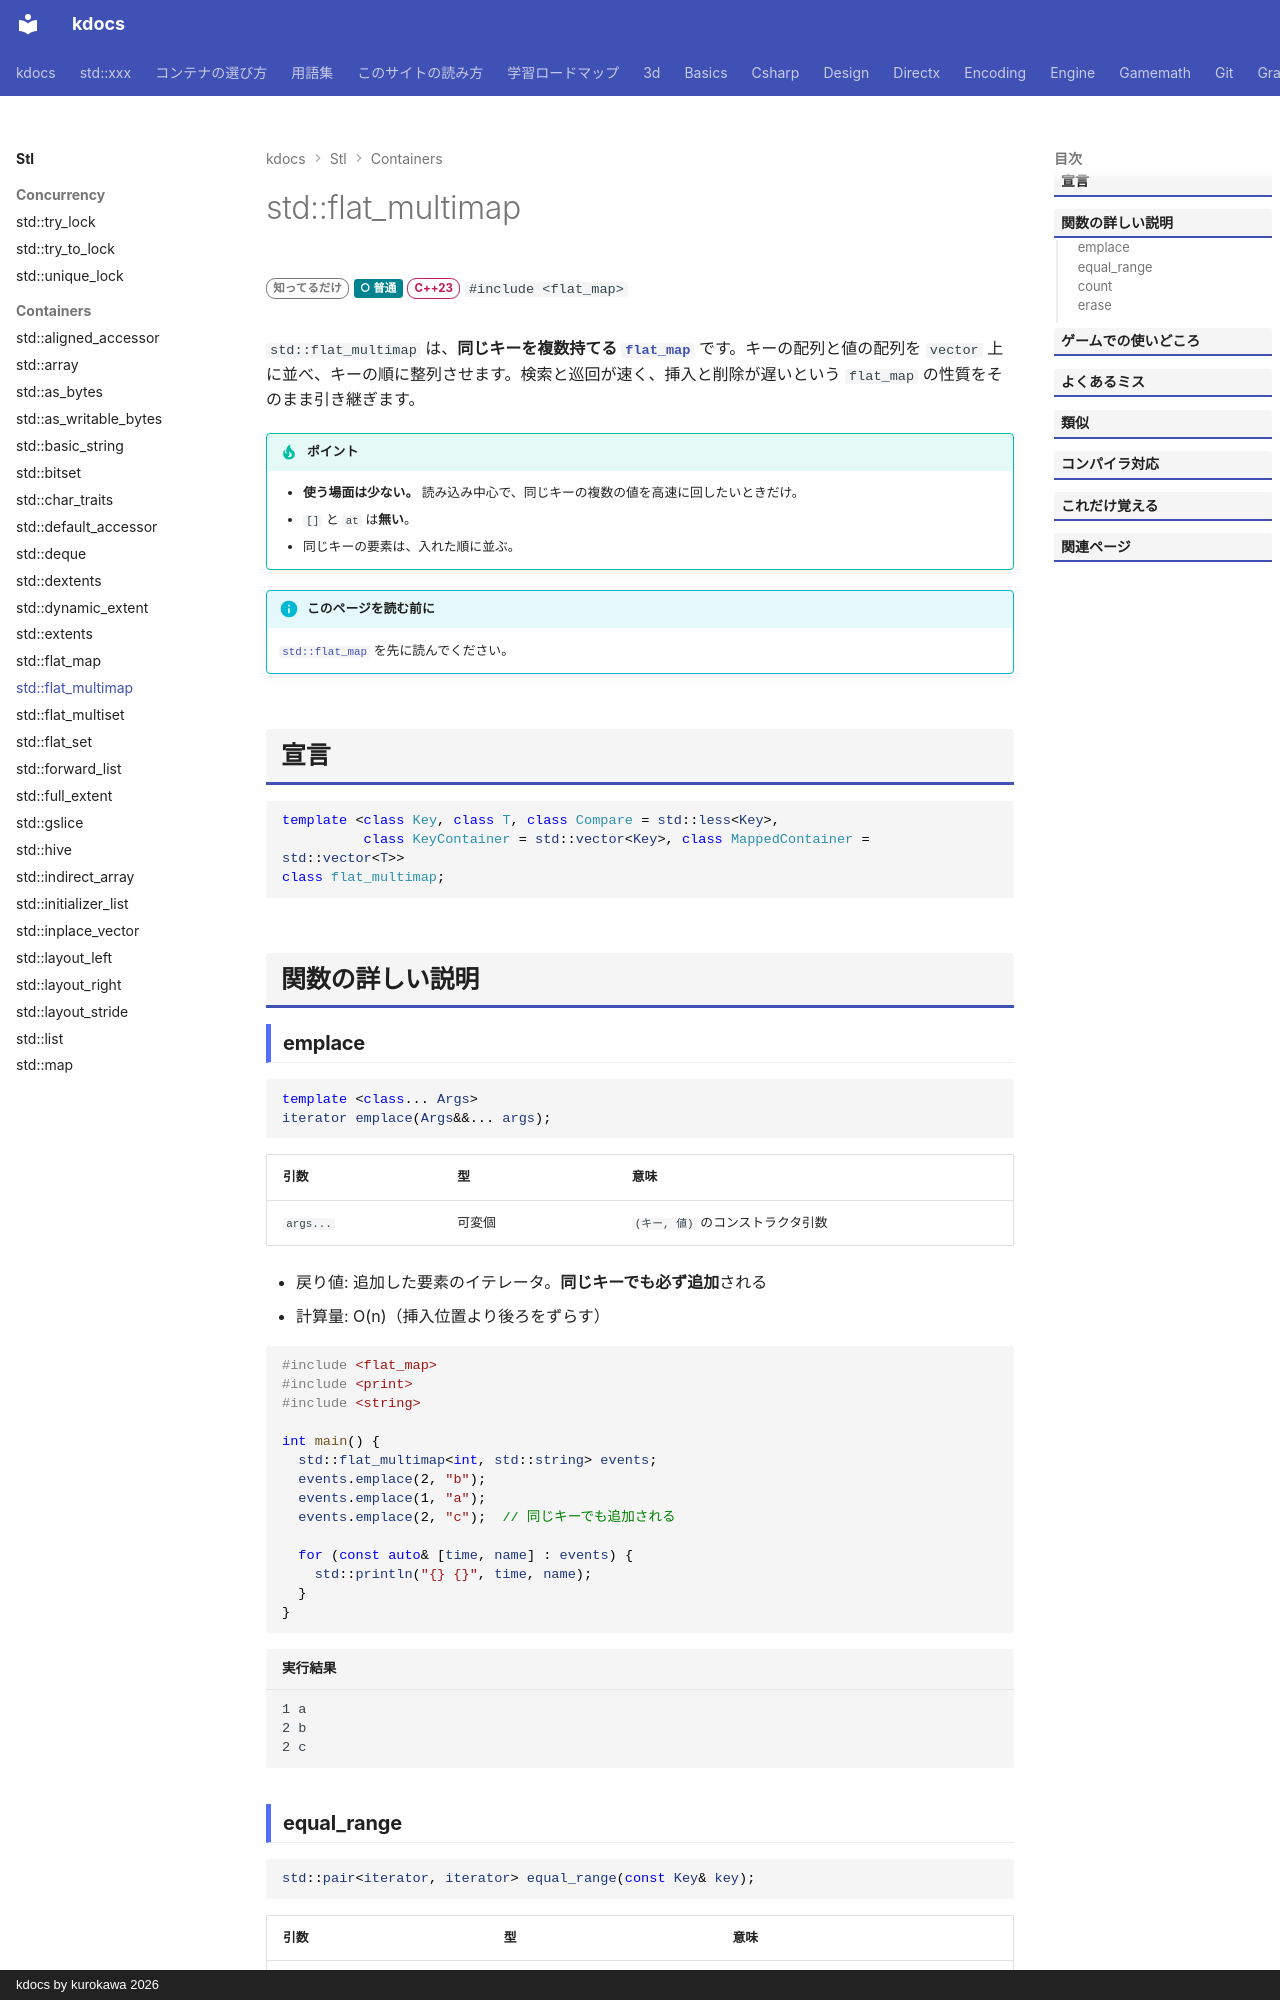

repository: qwzxdf/kdocs · page: stl/containers/flat_multimap/index.html · generator: mkdocs · copyright: kdocs by kurokawa 2026

---
title: std::flat_multimap
summary: "同じキーを複数持てる flat_map。vector 上に整列して並ぶ。"
order: 22
tags:
  - コンテナ
---

# std::flat_multimap

<div class="page-badges" markdown>
<span class="rank rank-rare">知ってるだけ</span>
<span class="perf perf-3">○ 普通</span>
<span class="ver ver-23">C++23</span>
`#include <flat_map>`
</div>

`std::flat_multimap` は、**同じキーを複数持てる [`flat_map`](flat_map.md)** です。キーの配列と値の配列を `vector` 上に並べ、キーの順に整列させます。検索と巡回が速く、挿入と削除が遅いという `flat_map` の性質をそのまま引き継ぎます。

!!! tip "ポイント"
    - <strong>使う場面は少ない。</strong> 読み込み中心で、同じキーの複数の値を高速に回したいときだけ。
    - `[]` と `at` は**無い**。
    - 同じキーの要素は、入れた順に並ぶ。

!!! info "このページを読む前に"
    [`std::flat_map`](flat_map.md) を先に読んでください。

## 宣言

```cpp
template <class Key, class T, class Compare = std::less<Key>,
          class KeyContainer = std::vector<Key>, class MappedContainer = std::vector<T>>
class flat_multimap;
```

## 関数の詳しい説明
